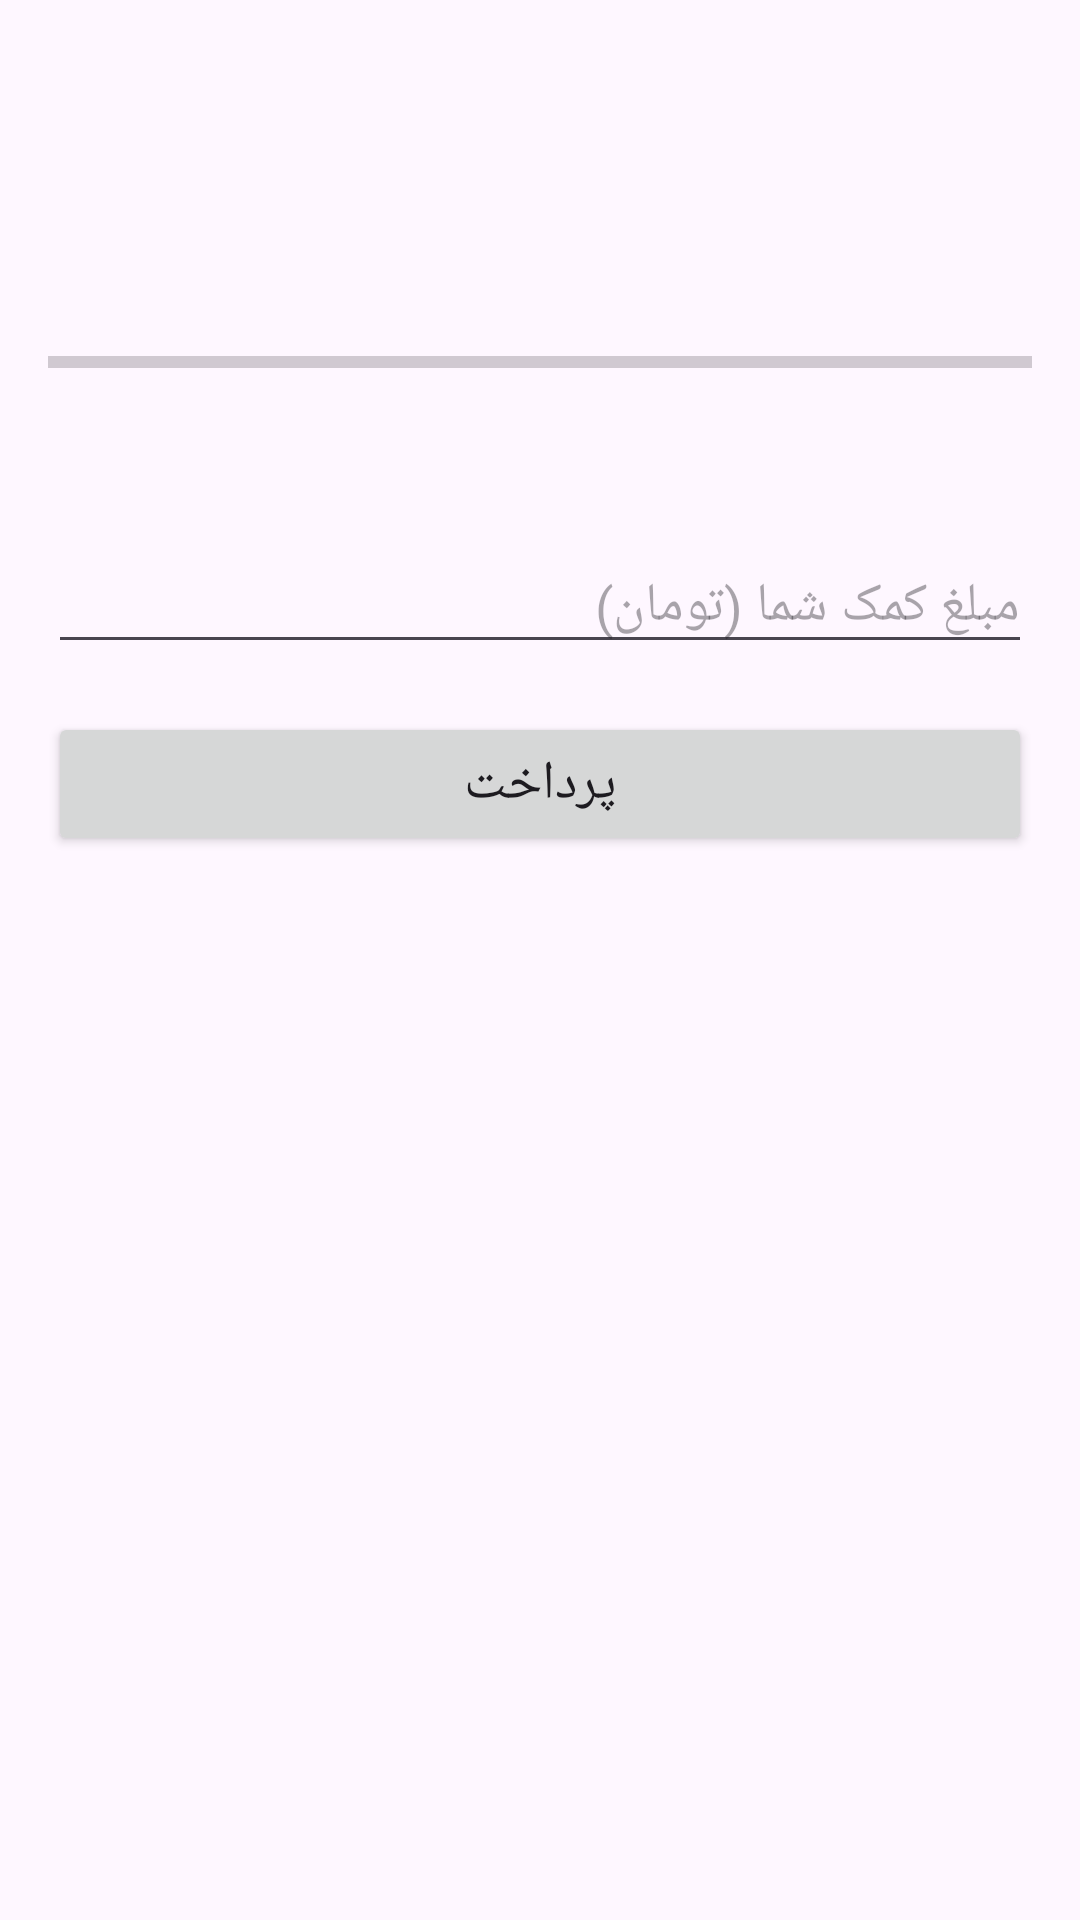

Write the Android layout XML for this screen, with the resource values it uses.
<!-- AndroidManifest.xml: application theme Theme.CharityApp -->
<!-- res/layout/activity_project_detail.xml -->
<?xml version="1.0" encoding="utf-8"?>
<ScrollView xmlns:android="http://schemas.android.com/apk/res/android"
    xmlns:tools="http://schemas.android.com/tools"
    android:layout_width="match_parent"
    android:layout_height="match_parent"
    tools:context=".ProjectDetailActivity">

    <LinearLayout
        android:layout_width="match_parent"
        android:layout_height="wrap_content"
        android:orientation="vertical"
        android:padding="16dp">

        <TextView
            android:id="@+id/tv_detail_title"
            android:layout_width="match_parent"
            android:layout_height="wrap_content"
            android:layout_marginBottom="16dp"
            android:textColor="?attr/colorPrimary"
            android:textSize="26sp"
            android:textStyle="bold"
            tools:text="عنوان پروژه" />

        <TextView
            android:id="@+id/tv_detail_description"
            android:layout_width="match_parent"
            android:layout_height="wrap_content"
            android:layout_marginBottom="24dp"
            android:lineSpacingExtra="4dp"
            android:textSize="16sp"
            tools:text="توضیحات کامل پروژه در اینجا قرار می‌گیرد و ممکن است چندین خط باشد." />

        <ProgressBar
            android:id="@+id/pb_progress"
            style="?android:attr/progressBarStyleHorizontal"
            android:layout_width="match_parent"
            android:layout_height="wrap_content"
            android:layout_marginBottom="8dp"
            tools:progress="60" />

        <TextView
            android:id="@+id/tv_progress_details"
            android:layout_width="match_parent"
            android:layout_height="wrap_content"
            android:layout_marginBottom="24dp"
            android:gravity="center"
            tools:text="۶,۱۰۰,۰۰۰ از ۷,۵۰۰,۰۰۰ تومان جمع‌آوری شده" />

        <EditText
            android:id="@+id/et_donation_amount"
            android:layout_width="match_parent"
            android:layout_height="wrap_content"
            android:layout_marginBottom="16dp"
            android:hint="مبلغ کمک شما (تومان)"
            android:inputType="number" />

        <Button
            android:id="@+id/btn_go_to_payment"
            android:layout_width="match_parent"
            android:layout_height="wrap_content"
            android:text="پرداخت"
            android:textSize="18sp" />

    </LinearLayout>
</ScrollView>
<!-- resources referenced by this layout -->
<resources>
  <style name="Theme.CharityApp" parent="Base.Theme.CharityApp" />
  <style name="Base.Theme.CharityApp" parent="Theme.Material3.DayNight.NoActionBar">
          
          <item name="colorPrimary">@color/primary</item>
          <item name="colorPrimaryVariant">@color/primary_variant</item>
          <item name="colorOnPrimary">@color/white</item>
          
          <item name="colorSecondary">@color/secondary</item>
          <item name="colorSecondaryVariant">@color/secondary</item>
          <item name="colorOnSecondary">@color/black</item>
          
          <item name="android:statusBarColor">?attr/colorPrimaryVariant</item>
          
        </style>
  <color name="primary">#006400</color>
  <color name="primary_variant">#2E8B57</color>
  <color name="white">#FFFFFFFF</color>
  <color name="secondary">#FFD700</color>
  <color name="black">#FF000000</color>
</resources>
